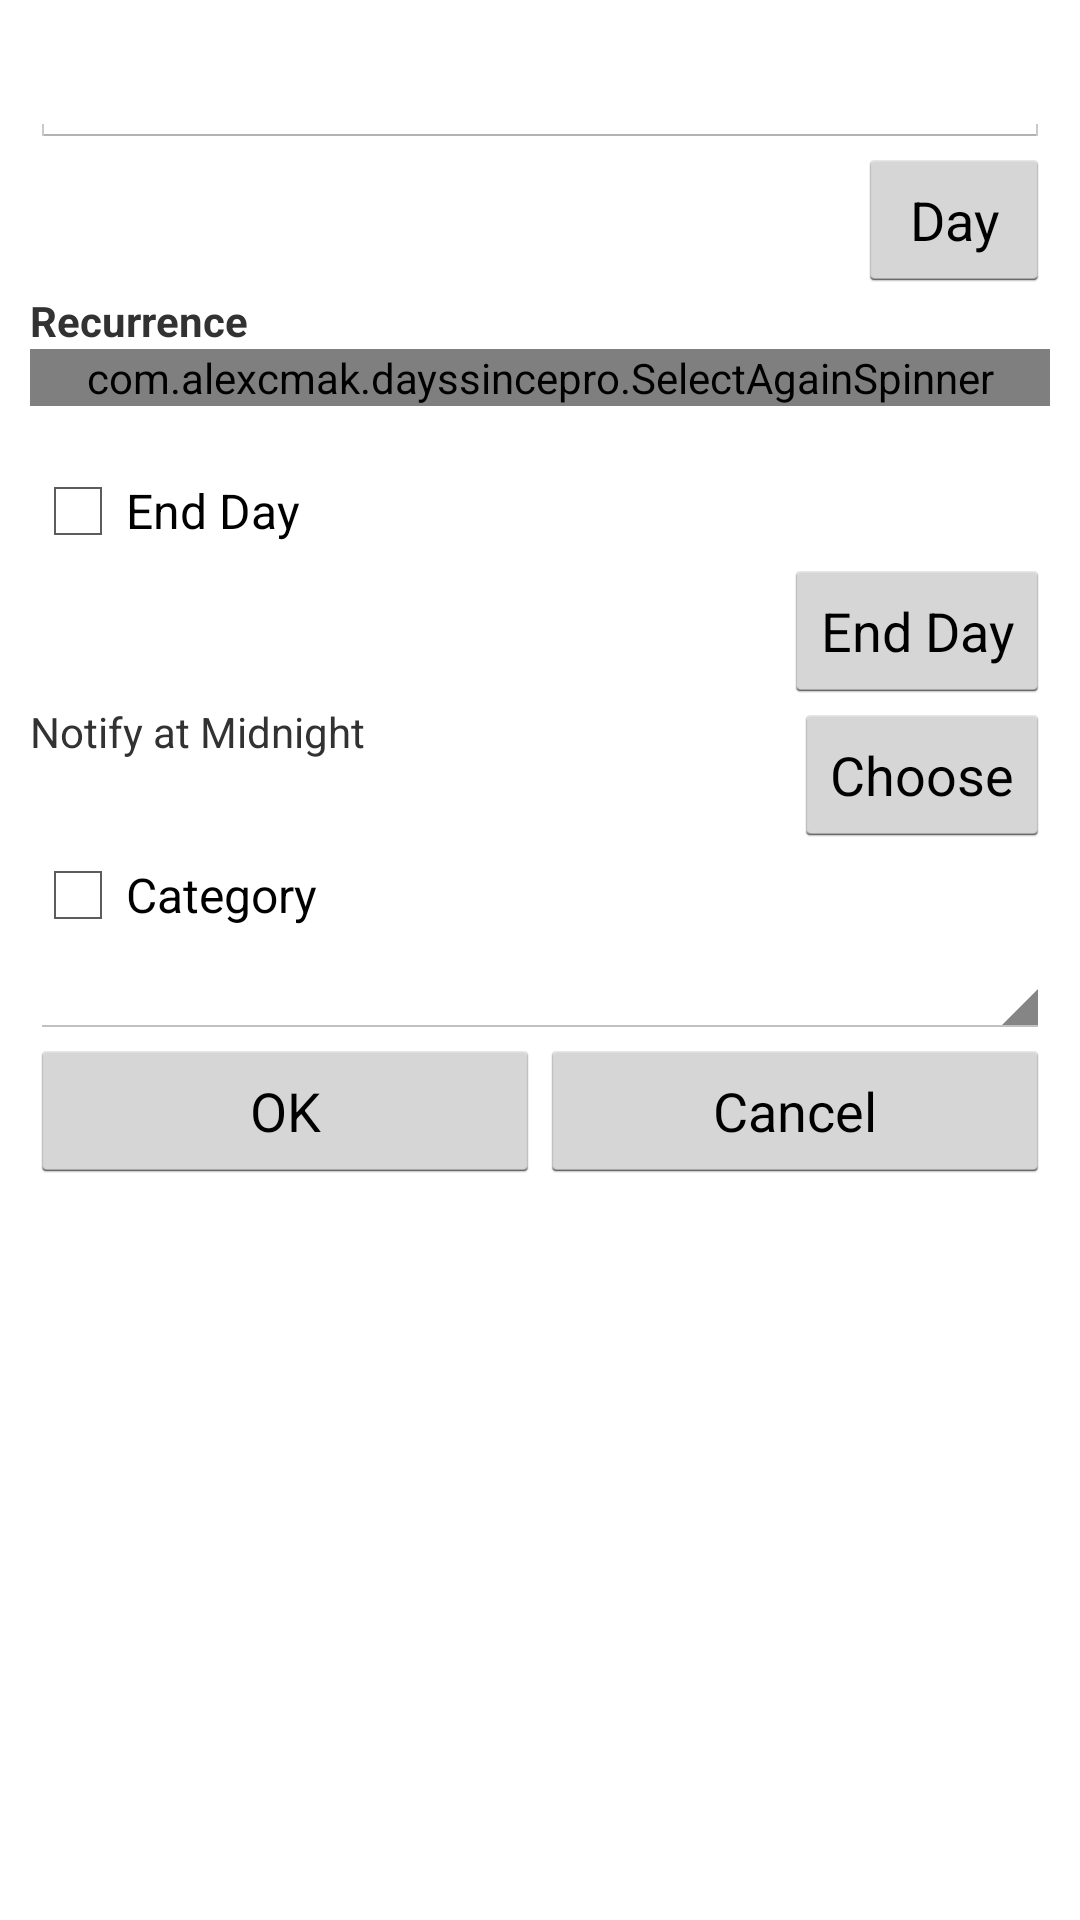

Layout XML and referenced resources for this Android screen:
<!-- AndroidManifest.xml: application theme android:Theme.Holo.Light -->
<!-- res/layout/edit_event.xml -->
<?xml version="1.0" encoding="UTF-8"?>
<LinearLayout xmlns:android="http://schemas.android.com/apk/res/android"
    android:layout_width="match_parent"
    android:layout_height="match_parent"
    android:minWidth="400dp"
    android:orientation="vertical"
    android:padding="10dp" >

    <ScrollView
        android:id="@+id/scrollView1"
        android:layout_width="match_parent"
        android:layout_height="wrap_content" >

        <LinearLayout
            android:layout_width="match_parent"
            android:layout_height="wrap_content"
            android:orientation="vertical" >

            <EditText
                android:id="@+id/editEvent"
                android:layout_width="match_parent"
                android:layout_height="wrap_content"
                android:capitalize="sentences"
                android:imeOptions="actionDone" >
            </EditText>

            <RelativeLayout
                android:id="@+id/layout1"
                android:layout_width="match_parent"
                android:layout_height="wrap_content" >

                <LinearLayout
                    android:id="@+id/vlayout"
                    android:layout_width="wrap_content"
                    android:layout_height="wrap_content"
                    android:orientation="vertical" >

                    <TextView
                        android:id="@+id/dateText"
                        android:layout_width="wrap_content"
                        android:layout_height="wrap_content"
                        android:text="" />

                    <TextView
                        android:id="@+id/ago_future"
                        android:layout_width="wrap_content"
                        android:layout_height="wrap_content"
                        android:text="" />
                </LinearLayout>

                <Button
                    android:id="@+id/buttonPickDate"
                    android:layout_width="wrap_content"
                    android:layout_height="wrap_content"
                    android:layout_alignParentRight="true"
                    android:text="@string/choose_day" />
            </RelativeLayout>

            <TextView
                android:layout_width="fill_parent"
                android:layout_height="wrap_content"
                android:text="@string/recurrence"
                android:textStyle="bold" />

            <com.alexcmak.dayssincepro.SelectAgainSpinner
                android:id="@+id/recur_spinner"
                android:layout_width="match_parent"
                android:layout_height="wrap_content" />

            <TextView
                android:id="@+id/recur"
                android:layout_width="wrap_content"
                android:layout_height="wrap_content"
                android:text="" />


            <CheckBox
                android:id="@+id/checkBoxEndDate"
                android:layout_width="wrap_content"
                android:layout_height="wrap_content"
                android:text="@string/end_day" />


            <RelativeLayout
                android:id="@+id/layoutEndDay"
                android:layout_width="match_parent"
                android:layout_height="wrap_content" >

                <TextView
                    android:id="@+id/endDateText"
                    android:layout_width="wrap_content"
                    android:layout_height="wrap_content"
                    android:text="" />

                <Button
                    android:id="@+id/buttonPickEndDate"
                    android:layout_width="wrap_content"
                    android:layout_height="wrap_content"
                    android:layout_alignParentRight="true"
                    android:text="@string/end_day" />
            </RelativeLayout>


            <RelativeLayout
                android:id="@+id/layout2"
                android:layout_width="match_parent"
                android:layout_height="wrap_content" >

                <TextView
                    android:id="@+id/notify_at"
                    android:layout_width="wrap_content"
                    android:layout_height="wrap_content"
                    android:text="@string/notify_midnight" />

                <Button
                    android:id="@+id/buttonPickRecur"
                    android:layout_width="wrap_content"
                    android:layout_height="wrap_content"
                    android:layout_alignParentRight="true"
                    android:text="@string/choose" />
            </RelativeLayout>

            <CheckBox
                android:id="@+id/checkBox1"
                android:layout_width="wrap_content"
                android:layout_height="wrap_content"
                android:text="@string/category" />

            <Spinner
                android:id="@+id/catSpinner"
                android:layout_width="match_parent"
                android:layout_height="wrap_content"
                android:prompt="@string/prompt" />

            <LinearLayout
                android:id="@+id/linearLayout3"
                android:layout_width="match_parent"
                android:layout_height="wrap_content" >

                <Button
                    android:id="@+id/eventOK"
                    android:layout_width="0dip"
                    android:layout_height="wrap_content"
                    android:layout_weight="1"
                    android:text="@string/OK" />

                <Button
                    android:id="@+id/eventCancel"
                    android:layout_width="0dip"
                    android:layout_height="wrap_content"
                    android:layout_weight="1"
                    android:text="@string/Cancel" />
            </LinearLayout>
        </LinearLayout>
    </ScrollView>

</LinearLayout>
<!-- resources referenced by this layout -->
<resources>
  <string name="Cancel">Cancel</string>
  <string name="OK">OK</string>
  <string name="category"> Category </string>
  <string name="choose"> Choose</string>
  <string name="choose_day">Day</string>
  <string name="end_day">End Day</string>
  <string name="notify_midnight">Notify at Midnight</string>
  <string name="prompt">Pick a Category</string>
  <string name="recurrence"> Recurrence</string>
</resources>
